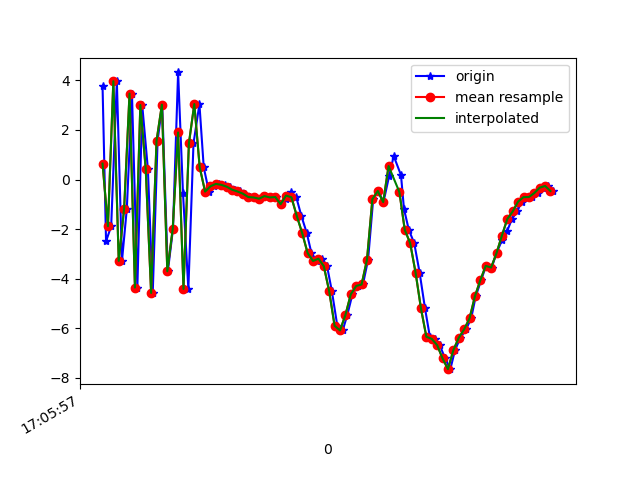

The table this chart was drawn from, first rows:
1618851957380, 1547653226216333, 3.7733579, 0.6067753, -1.5988221
1618851957393, 1547653245447103, -2.492, -0.0187, 6.542
1618851957412, 1547653264677873, -1.884, -0.1609, -7.831
1618851957433, 1547653283908643, 3.967, 1.108, 4.35
1618851957452, 1547653303139413, -3.284, -0.1489, 3.208
1618851957470, 1547653322370183, -1.174, 0.5748, -7.578
1618851957489, 1547653341600953, 3.465, 1.112, 5.482
1618851957509, 1547653360831723, -4.36, 0.04192, -4.647
1618851957527, 1547653380062493, 3.006, 1.22, -2.765
1618851957548, 1547653399293263, 0.4232, 1.073, 7.985
1618851957566, 1547653418524033, -4.578, 0.1388, -2.233
1618851957584, 1547653437754803, 1.554, 1.122, -5.582
1618851957601, 1547653456985573, 3.02, 1.446, 6.563
1618851957622, 1547653476216343, -3.703, 0.5759, 3.148
1618851957641, 1547653495447113, -1.998, 0.767, -6.895
1618851957660, 1547653514677883, 4.32, 1.185, 1.275
1618851957678, 1547653533908653, -0.5251, 0.9115, 7.931
1618851957698, 1547653553139423, -4.416, 0.4992, -3.417
1618851957717, 1547653572370193, 1.453, 1.469, -4.913
1618851957739, 1547653591600963, 3.045, 2.063, 2.951
1618851957755, 1547653610831733, 0.4943, 1.375, 0.01521
1618851957774, 1547653630062503, -0.4875, 1.214, 0.194
1618851957794, 1547653649293273, -0.2728, 1.414, 0.7689
1618851957812, 1547653668524043, -0.178, 1.563, 0.5913
1618851957833, 1547653687754813, -0.215, 1.511, 0.3745
1618851957851, 1547653706985583, -0.2897, 1.47, 0.1045
1618851957870, 1547653726216353, -0.411, 1.449, -0.2367
1618851957888, 1547653745447123, -0.4838, 1.441, -0.5931
1618851957908, 1547653764677893, -0.5715, 1.792, -1.008
1618851957926, 1547653783908663, -0.709, 1.871, -1.423
1618851957946, 1547653803139433, -0.7242, 1.756, -1.616
1618851957965, 1547653822370203, -0.7744, 2.048, -2.131
1618851957983, 1547653841600973, -0.6698, 2.773, -3.244
1618851958002, 1547653860831743, -0.7238, 3.263, -4.319
1618851958022, 1547653880062513, -0.7073, 3.054, -4.499
1618851958041, 1547653899293283, -0.9962, 2.889, -4.218
1618851958061, 1547653918524053, -0.7915, 3.071, -4.683
1618851958079, 1547653937754823, -0.5053, 2.508, -5.744
1618851958098, 1547653956985593, -0.7179, 2.23, -5.695
1618851958117, 1547653976216363, -1.477, 2.717, -4.26
1618851958137, 1547653995447133, -2.168, 2.54, -3.056
1618851958154, 1547654014677903, -2.968, 0.4286, -2.646
1618851958174, 1547654033908673, -3.287, -1.283, -2.188
1618851958193, 1547654053139443, -3.194, -0.9418, -1.835
1618851958212, 1547654072370213, -3.496, 1.443, -1.027
1618851958230, 1547654091600983, -4.514, 3.052, -0.2561
1618851958250, 1547654110831753, -5.902, 0.6872, 1.606
1618851958270, 1547654130062523, -6.089, -2.023, 3.977
1618851958287, 1547654149293293, -5.467, -2.323, 6.071
1618851958306, 1547654168524063, -4.631, 1.557, 7.461
1618851958326, 1547654187754833, -4.295, 3.719, 6.313
1618851958345, 1547654206985603, -4.235, 1.558, 6.235
1618851958364, 1547654226216373, -3.233, -2.031, 8.069
1618851958383, 1547654245447143, -0.791, -2.538, 10.47
1618851958402, 1547654264677913, -0.464, 1.26, 9.673
1618851958421, 1547654283908683, -0.9113, 2.221, 9.441
1618851958442, 1547654303139453, 0.1394, -0.1788, 9.614
1618851958459, 1547654322370223, 0.9484, -1.552, 9.579
1618851958486, 1547654341600993, 0.1751, -0.9285, 8.945
1618851958497, 1547654360956893, -1.185, -0.3623, 7.401
1618851958515, 1547654380187663, -2.033, -1.13, 5.999
... 28 more rows
